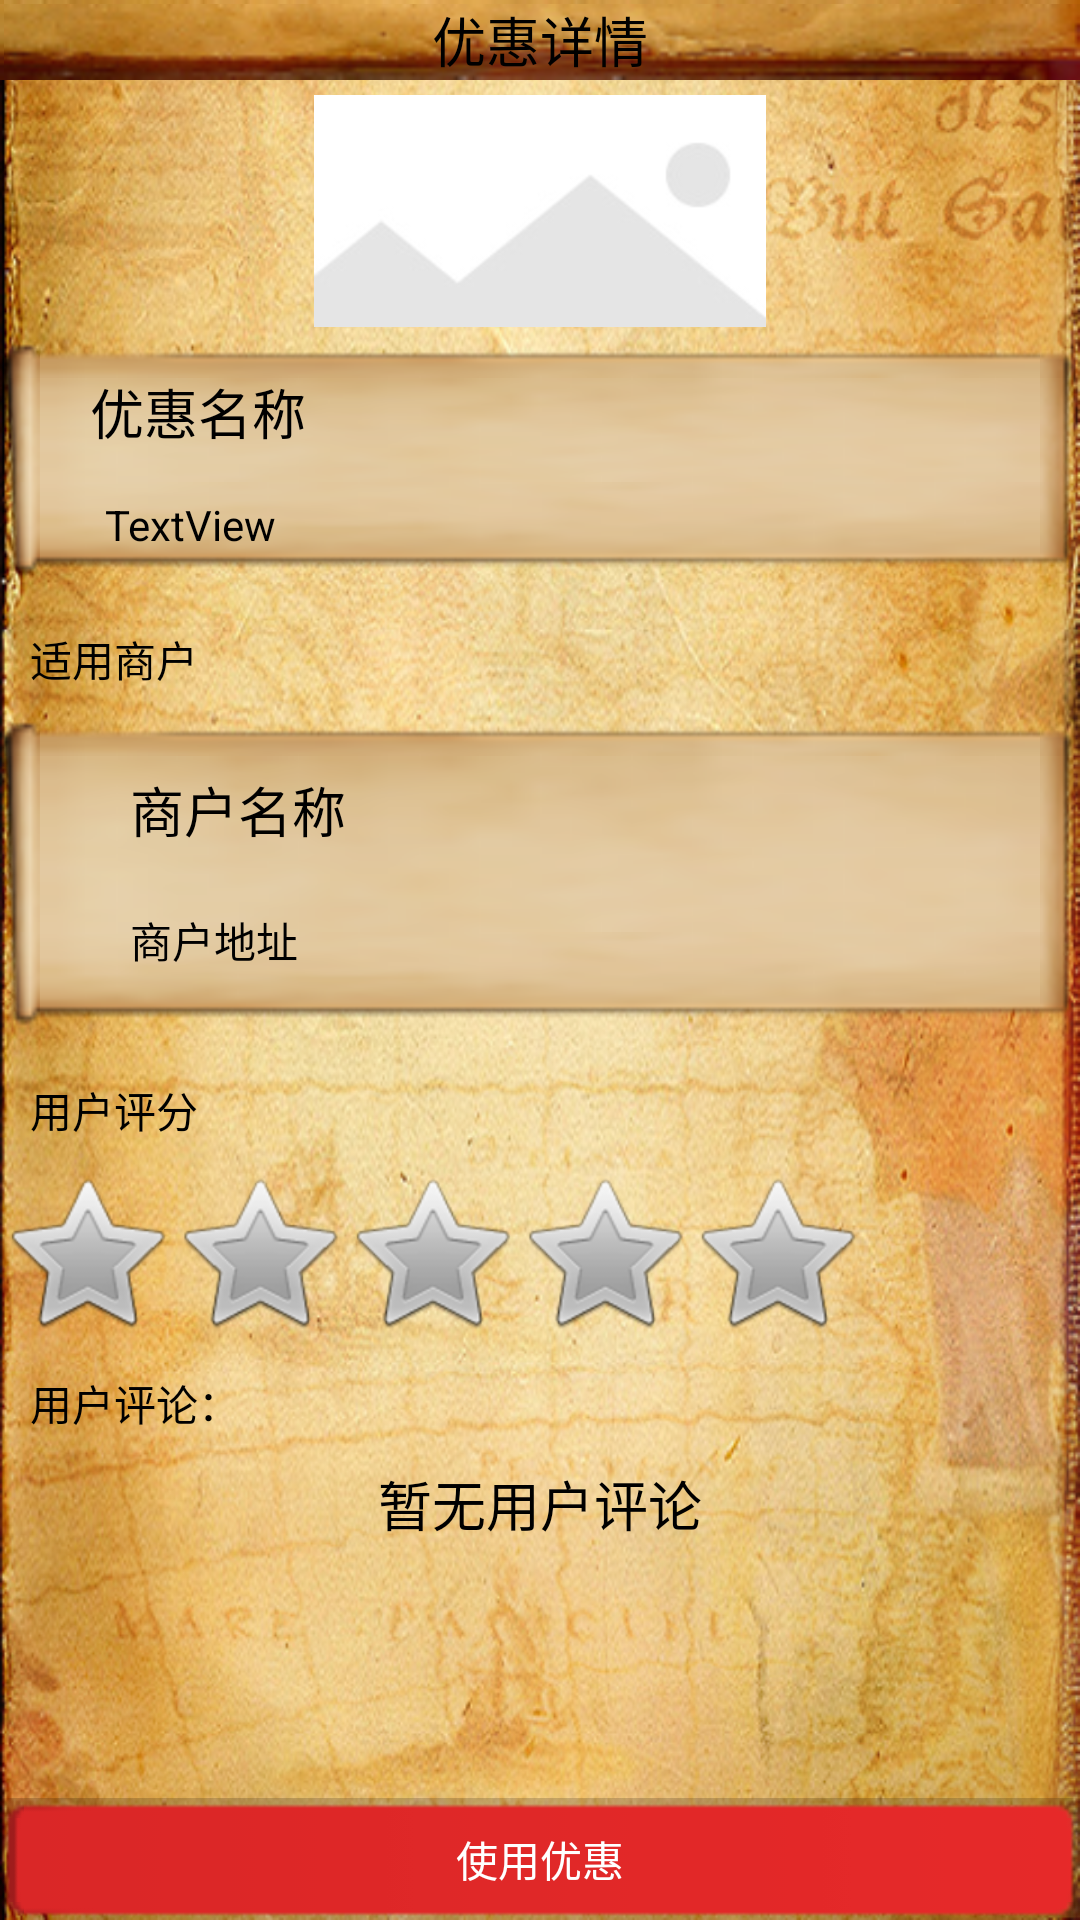

Layout XML and referenced resources for this Android screen:
<!-- AndroidManifest.xml: application theme AppTheme -->
<!-- res/layout/activity_detail_coupons.xml -->
<?xml version="1.0" encoding="utf-8"?>
<RelativeLayout xmlns:android="http://schemas.android.com/apk/res/android"
    android:layout_width="match_parent"
    android:layout_height="match_parent"
    android:background="@drawable/window_background_texture" >

    <RelativeLayout
        android:id="@+id/detail_coupons_title"
        android:layout_width="match_parent"
        android:layout_height="wrap_content"
        android:layout_alignParentLeft="true"
        android:layout_alignParentTop="true"
        android:background="@drawable/title_bg"
        android:paddingLeft="15dp"
        android:paddingRight="20dp" >

        <ImageView
            android:id="@+id/detail_coupons_title_back"
            android:layout_width="wrap_content"
            android:layout_height="wrap_content"
            android:layout_alignParentLeft="true"
            android:layout_alignParentTop="true"
            android:src="@drawable/ic_left_arrow_in_dealmap" />

        <TextView
            android:id="@+id/textView3"
            android:layout_width="wrap_content"
            android:layout_height="wrap_content"
            android:layout_centerHorizontal="true"
            android:layout_centerVertical="true"
            android:text="优惠详情"
            android:textAppearance="?android:attr/textAppearanceMedium"
            android:textColor="@color/text_black" />

        <Button
            android:id="@+id/detail_coupons_title_houhou_btn"
            android:layout_width="wrap_content"
            android:layout_height="wrap_content"
            android:layout_alignBottom="@+id/detail_coupons_title_back"
            android:layout_alignParentRight="true"
            android:layout_alignTop="@+id/detail_coupons_title_back"
            android:background="@drawable/exit_btn_selector"
            android:gravity="center"
            android:paddingLeft="5dp"
            android:paddingRight="5dp"
            android:text="吼吼"
            android:textAppearance="?android:attr/textAppearanceMedium"
            android:textColor="@color/color_list_tab_txt" />
    </RelativeLayout>

    <ScrollView
        android:id="@+id/detail_coupons_scrollView1"
        android:layout_width="match_parent"
        android:layout_height="wrap_content"
        android:layout_above="@+id/detail_coupons_btn_use"
        android:layout_below="@+id/detail_coupons_title" >

        <LinearLayout
            android:layout_width="match_parent"
            android:layout_height="wrap_content"
            android:orientation="vertical" >

            <RelativeLayout
                android:layout_width="match_parent"
                android:layout_height="wrap_content"
                android:padding="5dp" >

                <ImageView
                    android:id="@+id/detail_coupons_photo"
                    android:layout_width="match_parent"
                    android:layout_height="wrap_content"
                    android:layout_alignParentLeft="true"
                    android:src="@drawable/img_hotapp_default" />
            </RelativeLayout>

            <RelativeLayout
                android:layout_width="match_parent"
                android:layout_height="wrap_content"
                android:background="@drawable/item_bg12"
                android:padding="5dp" >

                <TextView
                    android:id="@+id/detail_coupons_name"
                    android:layout_width="wrap_content"
                    android:layout_height="wrap_content"
                    android:layout_alignParentLeft="true"
                    android:layout_marginLeft="20dp"
                    android:padding="5dp"
                    android:text="优惠名称"
                    android:textAppearance="?android:attr/textAppearanceMedium"
                    android:textColor="@color/text_black" />

                <TextView
                    android:id="@+id/detail_coupons_detail"
                    android:layout_width="wrap_content"
                    android:layout_height="wrap_content"
                    android:layout_below="@+id/detail_coupons_name"
                    android:layout_marginLeft="20dp"
                    android:padding="10dp"
                    android:text="TextView"
                    android:textColor="@color/text_black" />

            </RelativeLayout>

            <TextView
                android:id="@+id/detail_coupons_tv1"
                android:layout_width="wrap_content"
                android:layout_height="wrap_content"
                android:padding="10dp"
                android:text="适用商户"
                android:textAppearance="?android:attr/textAppearanceSmall"
                android:textColor="@color/text_black" />

            <RelativeLayout
                android:layout_width="match_parent"
                android:layout_height="wrap_content"
                android:background="@drawable/item_bg12" >

                <TextView
                    android:id="@+id/detail_coupons_bussName"
                    android:layout_width="wrap_content"
                    android:layout_height="wrap_content"
                    android:layout_alignParentLeft="true"
                    android:layout_alignParentTop="true"
                    android:layout_marginLeft="20dp"
                    android:padding="10dp"
                    android:text="商户名称"
                    android:textAppearance="?android:attr/textAppearanceMedium"
                    android:textColor="@color/text_black" />

                <TextView
                    android:id="@+id/detail_coupons_bussDetail"
                    android:layout_width="wrap_content"
                    android:layout_height="wrap_content"
                    android:layout_below="@+id/detail_coupons_bussName"
                    android:layout_marginLeft="20dp"
                    android:padding="10dp"
                    android:text="商户地址"
                    android:textAppearance="?android:attr/textAppearanceSmall"
                    android:textColor="@color/text_black" />

            </RelativeLayout>

            <RelativeLayout
                android:layout_width="match_parent"
                android:layout_height="wrap_content" >

                <TextView
                    android:id="@+id/detail_coupons_userscoreTv"
                    android:layout_width="wrap_content"
                    android:layout_height="wrap_content"
                    android:layout_alignParentLeft="true"
                    android:layout_alignParentTop="true"
                    android:padding="10dp"
                    android:text="用户评分"
                    android:textAppearance="?android:attr/textAppearanceSmall"
                    android:textColor="@color/text_black" />

                <RatingBar
                    android:id="@+id/detail_coupons_ratingBar1"
                    android:layout_width="wrap_content"
                    android:layout_height="wrap_content"
                    android:layout_below="@+id/detail_coupons_userscoreTv"
                    android:isIndicator="true"
                    android:saveEnabled="true" />
            </RelativeLayout>

            <TextView
                android:id="@+id/detail_coupons_tv2"
                android:layout_width="wrap_content"
                android:layout_height="wrap_content"
                android:padding="10dp"
                android:text="用户评论："
                android:textAppearance="?android:attr/textAppearanceSmall"
                android:textColor="@color/text_black" />

            <LinearLayout
                android:id="@+id/detail_coupons_containLine"
                android:layout_width="match_parent"
                android:layout_height="wrap_content"
                android:orientation="vertical" >

                <TextView
                    android:id="@+id/textView1"
                    android:layout_width="wrap_content"
                    android:layout_height="wrap_content"
                    android:layout_gravity="center_horizontal"
                    android:text="暂无用户评论"
                    android:textAppearance="?android:attr/textAppearanceMedium"
                    android:textColor="@color/text_black" />
            </LinearLayout>
        </LinearLayout>
    </ScrollView>

    <Button
        android:id="@+id/detail_coupons_btn_use"
        style="?android:attr/buttonStyleSmall"
        android:layout_width="match_parent"
        android:layout_height="wrap_content"
        android:layout_alignParentBottom="true"
        android:layout_alignParentLeft="true"
        android:background="@drawable/exit_btn_selector"
        android:padding="10dp"
        android:text="使用优惠"
        android:textColor="@color/color_list_tab_txt" />

</RelativeLayout>
<!-- resources referenced by this layout -->
<resources>
  <color name="color_list_tab_txt">#ffffffff</color>
  <color name="text_black">#ff000000</color>
  <!-- drawable exit_btn_selector (drawable-ldpi) -->
  <?xml version="1.0" encoding="utf-8"?>
  <selector xmlns:android="http://schemas.android.com/apk/res/android">
  
      <item android:drawable="@drawable/button_exit_background_pressed" android:state_focused="true"/>
      <item android:drawable="@drawable/button_exit_background_pressed" android:state_selected="true"/>
      <item android:drawable="@drawable/button_exit_background_pressed" android:state_pressed="true"/>
      <item android:drawable="@drawable/button_exit_background_normal"/>
  
  </selector>
  <!-- drawable img_hotapp_default: jpg bitmap (drawable-hdpi, 14114 bytes) -->
  <!-- drawable window_background_texture: png bitmap (drawable-ldpi, 780911 bytes) -->
  <style name="AppTheme" parent="AppBaseTheme">
          
      </style>
  <style name="AppBaseTheme" parent="android:Theme.Light">
          
      </style>
</resources>
